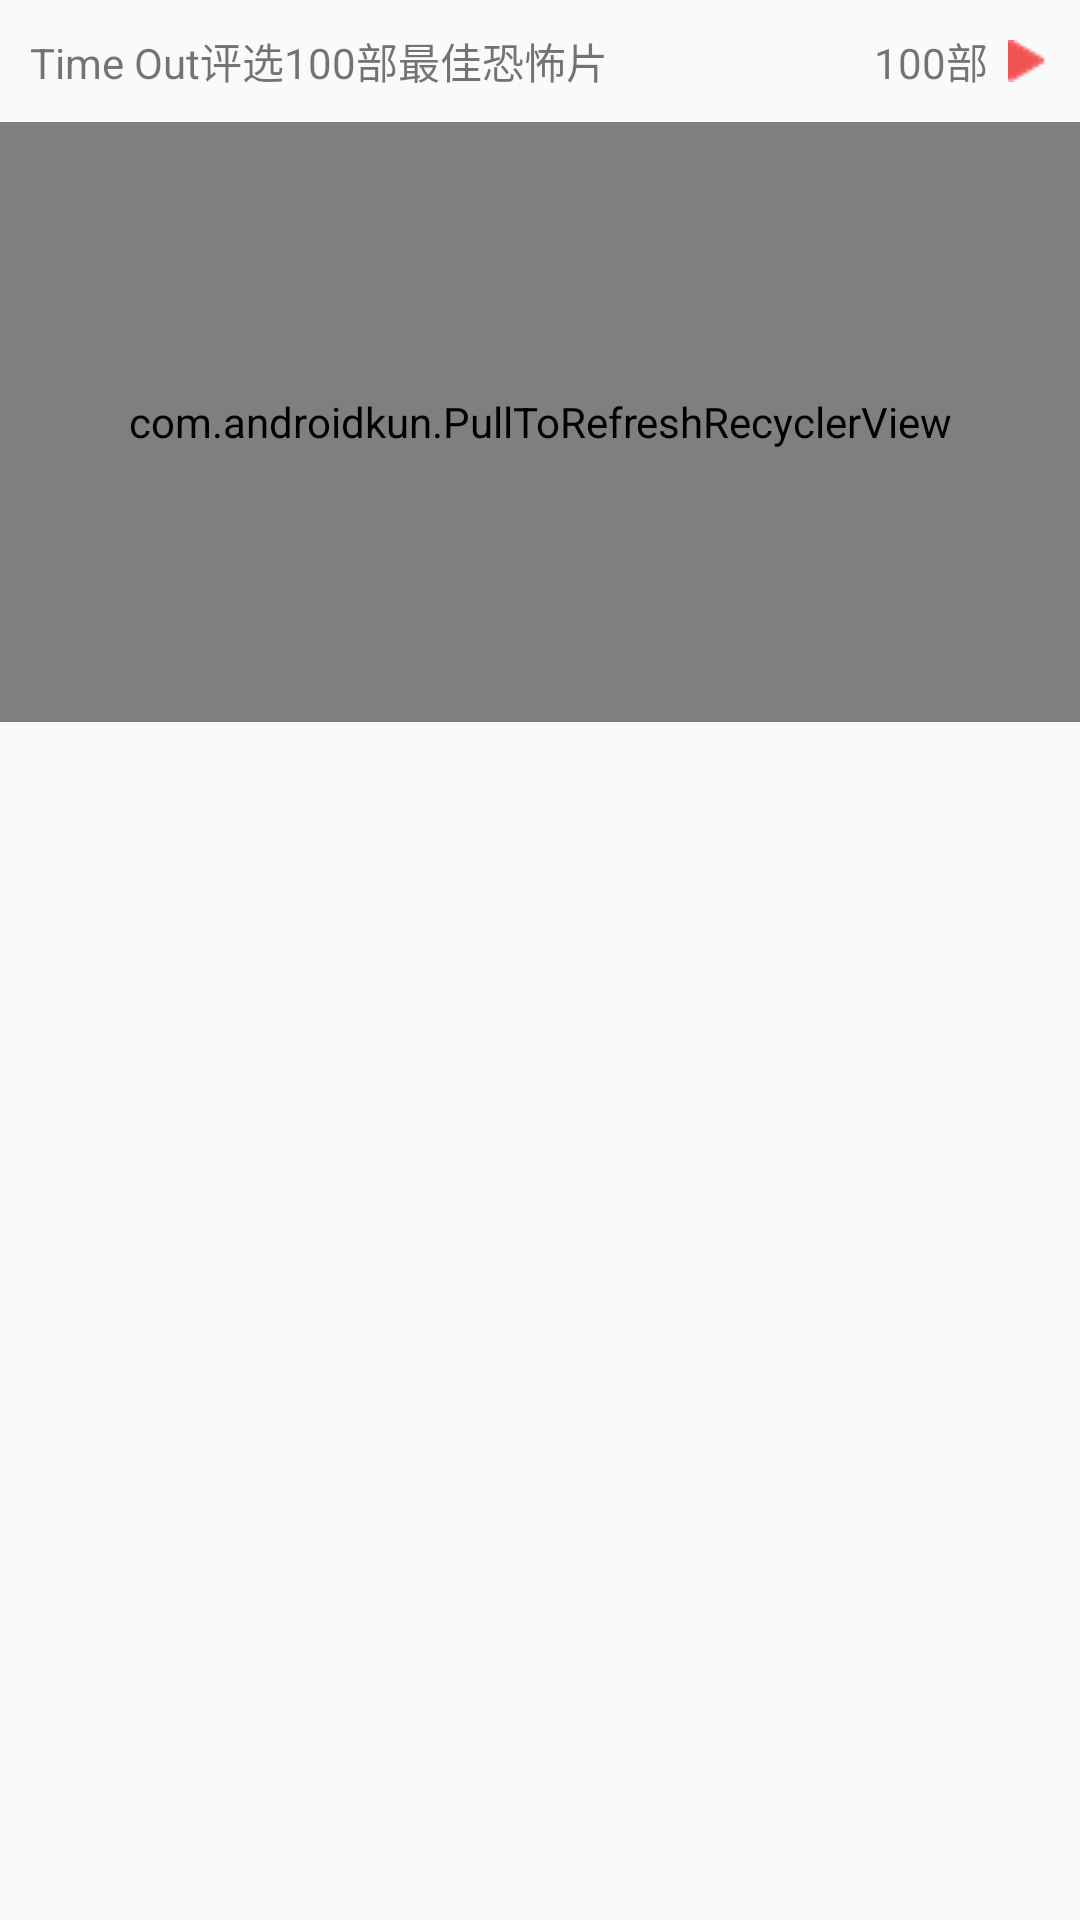

Reconstruct the res/layout file that produces this screen, plus the resources it refers to.
<!-- AndroidManifest.xml: application theme Theme.AppCompat.Light.NoActionBar -->
<!-- res/layout/home_fg_vp_movie_list_item.xml -->
<?xml version="1.0" encoding="utf-8"?>
<LinearLayout xmlns:android="http://schemas.android.com/apk/res/android"
    android:layout_width="match_parent"
    android:layout_height="wrap_content"
    android:orientation="vertical">


    <RelativeLayout
        android:layout_width="match_parent"
        android:layout_height="wrap_content"
        android:padding="10dp">

        <TextView
            android:id="@+id/Home_fg_Vp_movie_Item_Title"
            android:layout_width="wrap_content"
            android:layout_height="wrap_content"
            android:text="Time Out评选100部最佳恐怖片" />

        <TextView
            android:id="@+id/Home_fg_Vp_movie_item_more"
            android:layout_width="wrap_content"
            android:layout_height="wrap_content"
            android:layout_alignParentRight="true"
            android:drawableRight="@drawable/ic_livesdk_section_selected"
            android:text="100部  " />

    </RelativeLayout>

    <com.androidkun.PullToRefreshRecyclerView
        android:id="@+id/Home_fg_vp_movie_item_RecyclerView"
        android:layout_width="match_parent"
        android:layout_height="200dp">

    </com.androidkun.PullToRefreshRecyclerView>

</LinearLayout>
<!-- resources referenced by this layout -->
<resources>
  <!-- drawable ic_livesdk_section_selected: png bitmap (drawable-mdpi, 334 bytes) -->
</resources>
